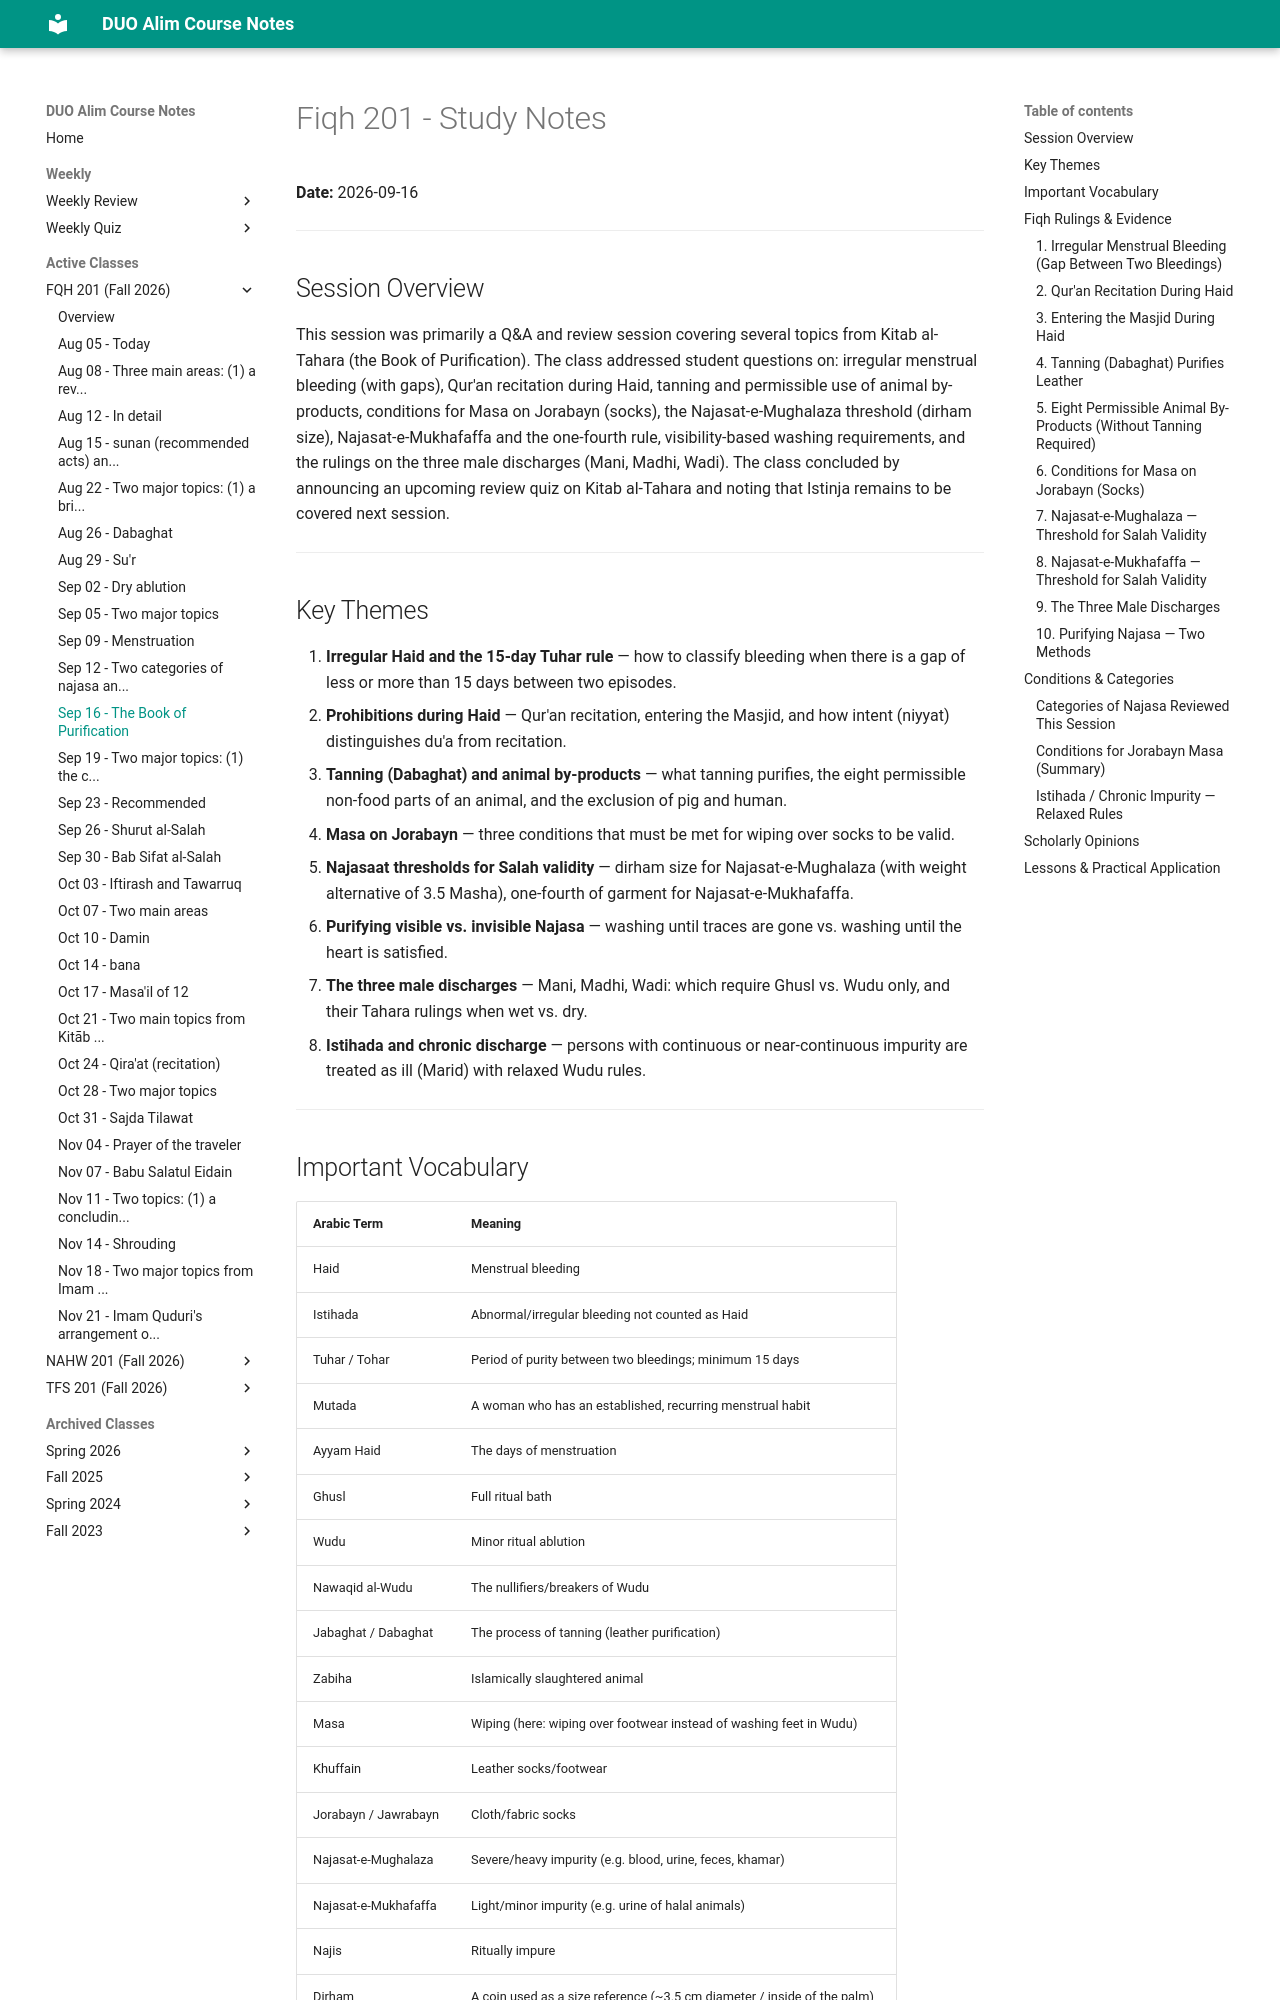

repository: MuhammedHMahmood/duo-alim-course-notes · page: fqh/201/2026-09-16/index.html · generator: mkdocs

# Fiqh 201 - Study Notes
**Date:** 2026-09-16

---

## Session Overview

This session was primarily a Q&A and review session covering several topics from Kitab al-Tahara (the Book of Purification). The class addressed student questions on: irregular menstrual bleeding (with gaps), Qur'an recitation during Haid, tanning and permissible use of animal by-products, conditions for Masa on Jorabayn (socks), the Najasat-e-Mughalaza threshold (dirham size), Najasat-e-Mukhafaffa and the one-fourth rule, visibility-based washing requirements, and the rulings on the three male discharges (Mani, Madhi, Wadi). The class concluded by announcing an upcoming review quiz on Kitab al-Tahara and noting that Istinja remains to be covered next session.

---

## Key Themes

1. **Irregular Haid and the 15-day Tuhar rule** — how to classify bleeding when there is a gap of less or more than 15 days between two episodes.
2. **Prohibitions during Haid** — Qur'an recitation, entering the Masjid, and how intent (niyyat) distinguishes du'a from recitation.
3. **Tanning (Dabaghat) and animal by-products** — what tanning purifies, the eight permissible non-food parts of an animal, and the exclusion of pig and human.
4. **Masa on Jorabayn** — three conditions that must be met for wiping over socks to be valid.
5. **Najasaat thresholds for Salah validity** — dirham size for Najasat-e-Mughalaza (with weight alternative of 3.5 Masha), one-fourth of garment for Najasat-e-Mukhafaffa.
6. **Purifying visible vs. invisible Najasa** — washing until traces are gone vs. washing until the heart is satisfied.
7. **The three male discharges** — Mani, Madhi, Wadi: which require Ghusl vs. Wudu only, and their Tahara rulings when wet vs. dry.
8. **Istihada and chronic discharge** — persons with continuous or near-continuous impurity are treated as ill (Marid) with relaxed Wudu rules.

---
